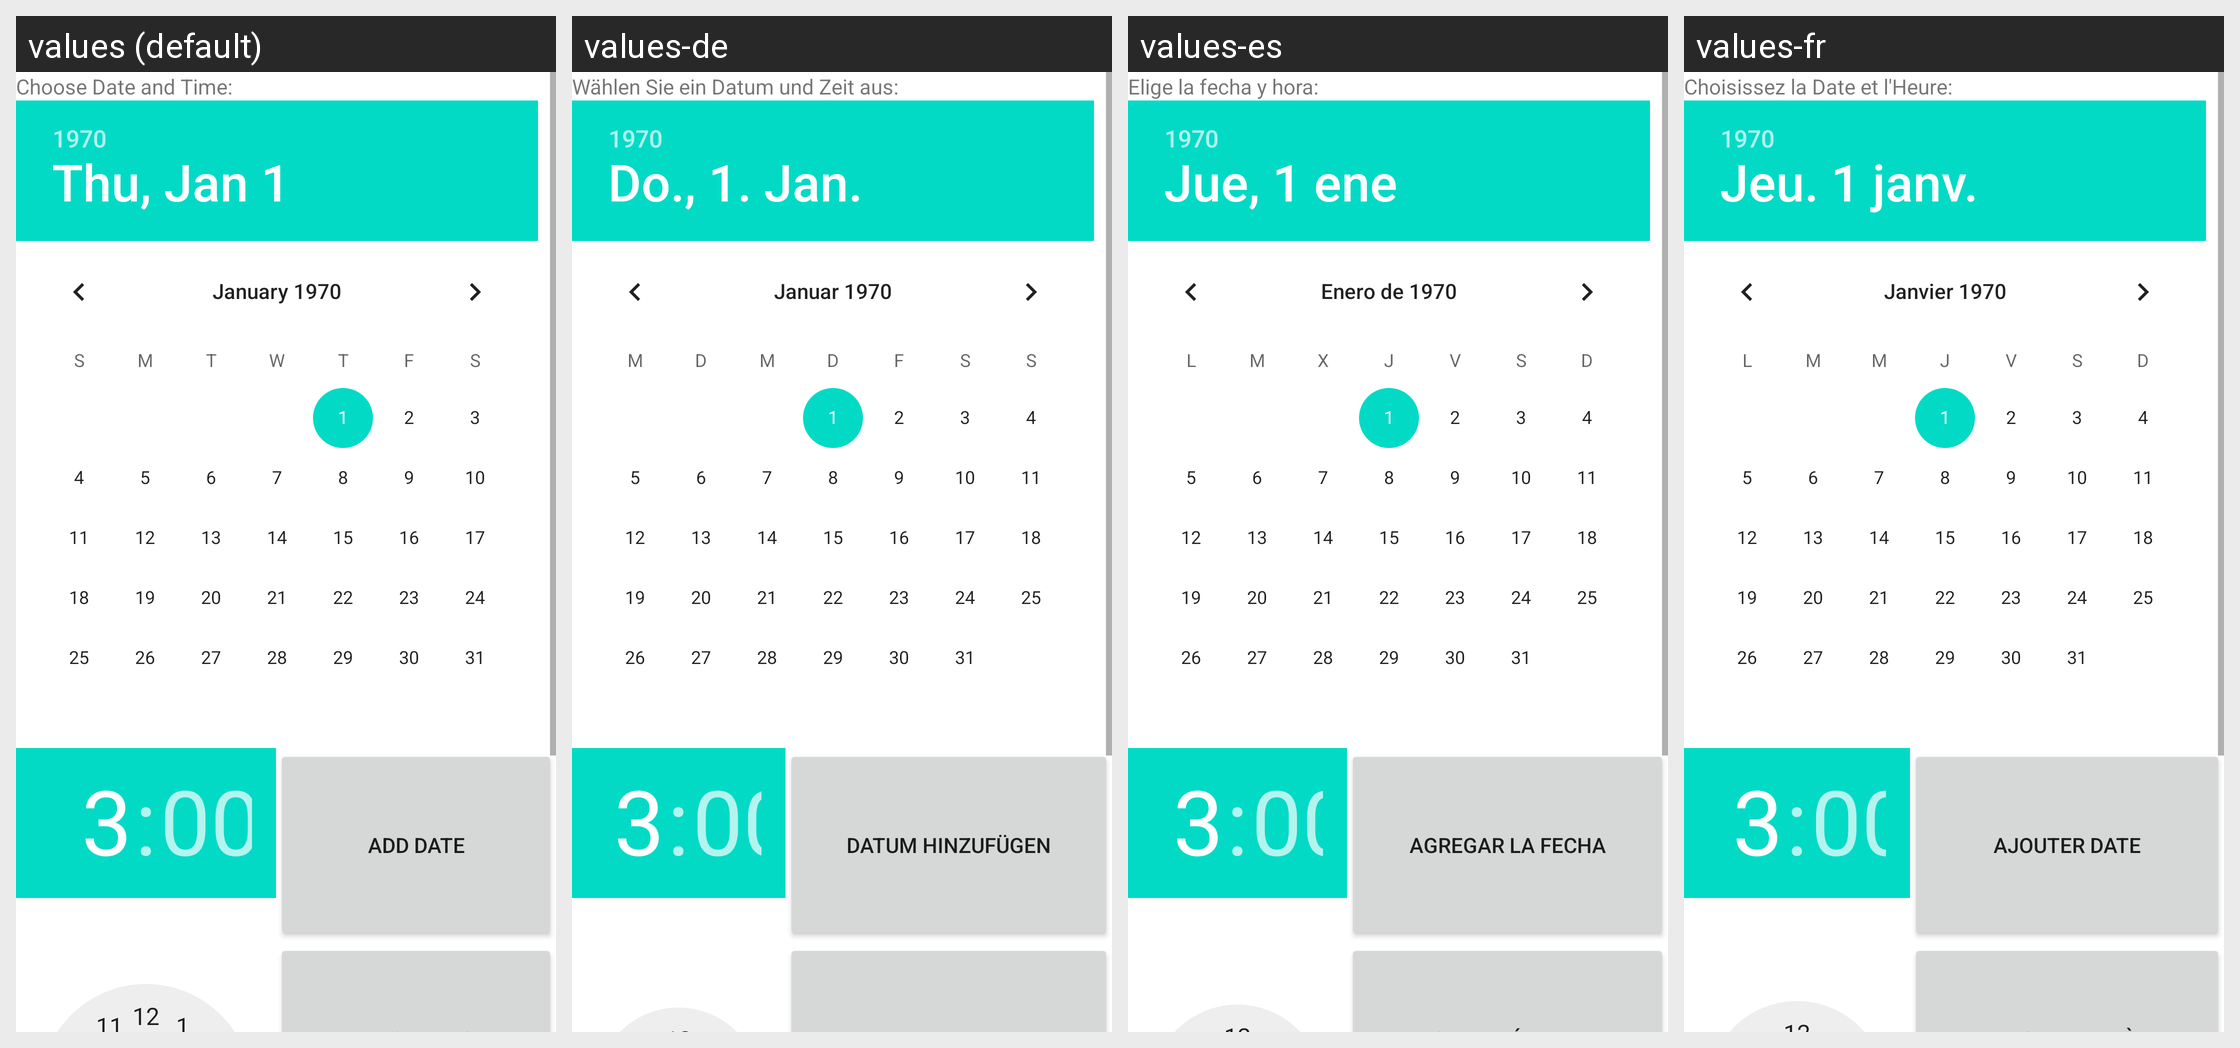

Strings drawn on this Android screen and how each of the app's shown locales translates them:
Android screen res/layout/event_selectdates.xml rendered under 4 locales, left to right: values (default), values-de, values-es, values-fr. Device: Nexus 5 (rendered at 1080×1920; each locale shown at half size, 540×960, under a caption strip naming it); theme Theme.MaterialComponents.DayNight.NoActionBar.
Other locales in the repository, not shown: values-it, values-nl.
Strings drawn on this screen, with the default value and each locale's value (text and hints the layout hard-codes, and strings that could not be matched under every locale, appear in the picture but are not listed):

label_choosedatetime
  values: Choose Date and Time:
  values-de: Wählen Sie ein Datum und Zeit aus:
  values-es: Elige la fecha y hora:
  values-fr: Choisissez la Date et l'Heure:

button_adddate
  values: Add date
  values-de: Datum hinzufügen
  values-es: Agregar la fecha
  values-fr: Ajouter date
